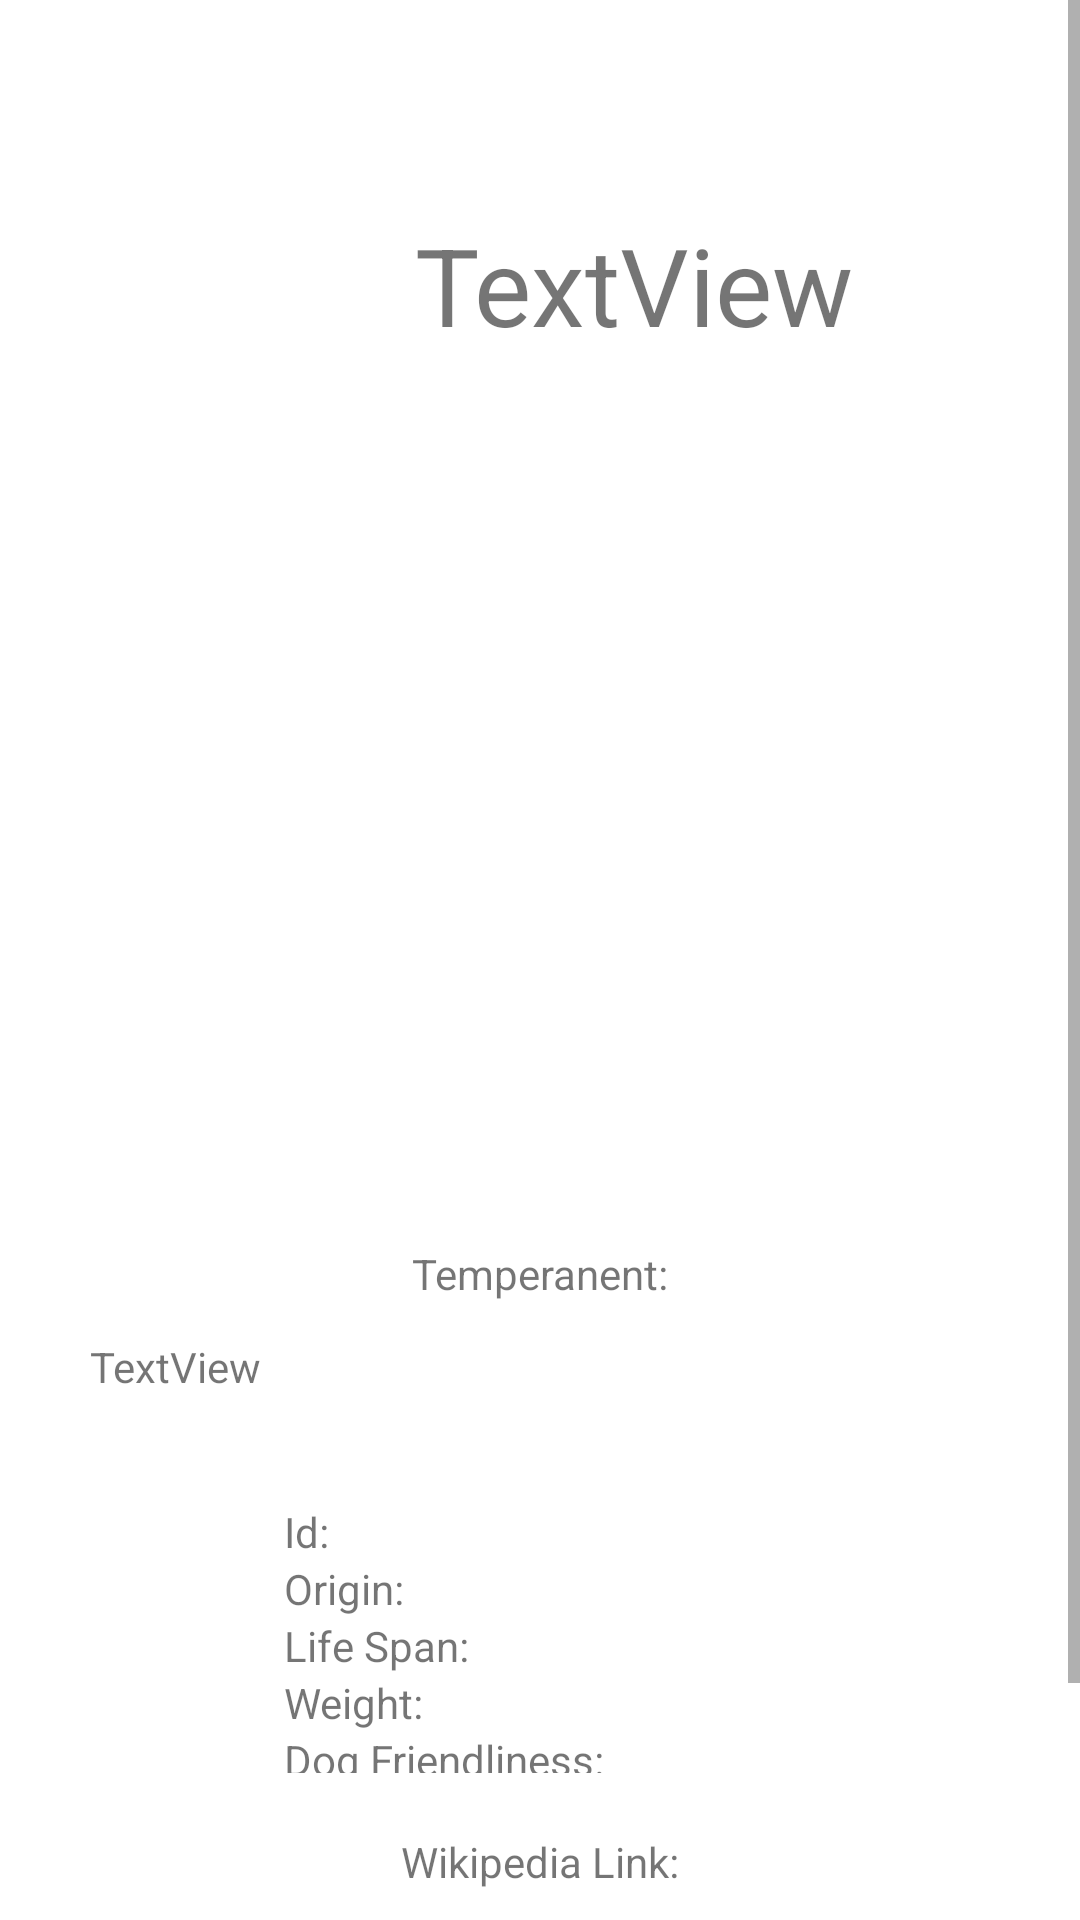

Layout XML and referenced resources for this Android screen:
<!-- AndroidManifest.xml: application theme Theme.CatApi -->
<!-- res/layout/activity_cats_detail.xml -->
<?xml version="1.0" encoding="utf-8"?>

<androidx.constraintlayout.widget.ConstraintLayout xmlns:android="http://schemas.android.com/apk/res/android"
    xmlns:app="http://schemas.android.com/apk/res-auto"
    xmlns:tools="http://schemas.android.com/tools"
    android:layout_width="match_parent"
    android:layout_height="match_parent"
    tools:context=".CatsDetailActivity">

    <ScrollView
        android:layout_width="match_parent"
        android:layout_height="match_parent">

        <LinearLayout
            android:layout_width="match_parent"
            android:layout_height="wrap_content"
            android:orientation="vertical">

            <androidx.constraintlayout.widget.ConstraintLayout
                android:layout_width="match_parent"
                android:layout_height="match_parent">

                <TextView
                    android:id="@+id/catName"
                    android:layout_width="282dp"
                    android:layout_height="150dp"
                    android:layout_marginStart="50dp"
                    android:gravity="center|clip_vertical"
                    android:paddingLeft="40sp"
                    android:paddingTop="40sp"
                    android:text="TextView"
                    android:textSize="36sp"
                    app:layout_constraintStart_toStartOf="parent"
                    app:layout_constraintTop_toTopOf="parent" />




                <ImageButton
                    android:id="@+id/starBtn"
                    android:layout_width="60dp"
                    android:layout_height="60dp"
                    android:layout_alignParentBottom="true"
                    android:layout_centerHorizontal="true"
                    android:layout_marginStart="0dp"
                    android:layout_marginTop="65dp"
                    android:background="#00ffffff"
                    android:onClick="onToggleStar"
                    android:src="@drawable/ic_baseline_favorite_border_24"
                    app:layout_constraintStart_toEndOf="@+id/catName"
                    app:layout_constraintTop_toTopOf="parent" />

                <ImageView
                    android:id="@+id/catImage"
                    android:layout_width="356dp"
                    android:layout_height="221dp"
                    android:layout_marginStart="24dp"
                    android:layout_marginTop="24dp"
                    app:layout_constraintStart_toStartOf="parent"
                    app:layout_constraintTop_toBottomOf="@+id/catName"
                    tools:srcCompat="@tools:sample/avatars" />

                <TextView
                    android:id="@+id/catDescription"
                    android:layout_width="0dp"
                    android:layout_height="wrap_content"
                    android:layout_marginTop="12dp"
                    android:paddingHorizontal="30sp"
                    android:paddingBottom="20sp"
                    android:text="TextView"
                    app:layout_constraintEnd_toEndOf="parent"
                    app:layout_constraintStart_toStartOf="parent"
                    app:layout_constraintTop_toBottomOf="@+id/temper" />

                <TextView
                    android:id="@+id/temper"
                    android:layout_width="0dp"
                    android:layout_height="wrap_content"
                    android:layout_marginTop="20dp"
                    android:gravity="center"
                    android:paddingLeft="30sp"
                    android:paddingRight="30sp"
                    android:text="Temperanent:"
                    app:layout_constraintEnd_toEndOf="parent"
                    app:layout_constraintHorizontal_bias="0.492"
                    app:layout_constraintStart_toStartOf="parent"
                    app:layout_constraintTop_toBottomOf="@+id/catImage" />





                <LinearLayout
                    android:id="@+id/linearLayout"
                    android:layout_width="171dp"
                    android:layout_height="90dp"
                    android:layout_marginTop="16dp"
                    android:orientation="vertical"
                    android:paddingTop="0sp"
                    app:layout_constraintEnd_toEndOf="parent"
                    app:layout_constraintStart_toStartOf="parent"
                    app:layout_constraintTop_toBottomOf="@+id/catDescription">



                    <TextView
                        android:id="@+id/catid"
                        android:layout_width="match_parent"
                        android:layout_height="wrap_content"
                        android:text="Id:"
                         />

                    <TextView
                        android:id="@+id/origin"
                        android:layout_width="match_parent"
                        android:layout_height="wrap_content"
                        android:text="Origin:" />

                    <TextView
                        android:id="@+id/lifeSpan"
                        android:layout_width="match_parent"
                        android:layout_height="wrap_content"
                        android:text="Life Span:" />

                    <TextView
                        android:id="@+id/weight"
                        android:layout_width="match_parent"
                        android:layout_height="wrap_content"
                        android:text="Weight:" />

                    <TextView
                        android:id="@+id/dogF"
                        android:layout_width="match_parent"
                        android:layout_height="wrap_content"
                        android:text="Dog Friendliness:" />

                </LinearLayout>

                <TextView
                    android:id="@+id/wikiLink"
                    android:layout_width="match_parent"
                    android:layout_height="wrap_content"
                    android:layout_marginTop="20sp"
                    android:gravity="center"
                    android:paddingLeft="30sp"
                    android:paddingRight="30sp"
                    android:paddingBottom="100sp"
                    android:text="Wikipedia Link:"
                    app:layout_constraintEnd_toEndOf="parent"
                    app:layout_constraintStart_toStartOf="parent"
                    app:layout_constraintTop_toBottomOf="@+id/linearLayout" />

            </androidx.constraintlayout.widget.ConstraintLayout>

        </LinearLayout>
    </ScrollView>

</androidx.constraintlayout.widget.ConstraintLayout>
<!-- resources referenced by this layout -->
<resources>
  <style name="Theme.CatApi" parent="Theme.MaterialComponents.DayNight.DarkActionBar">
          
          <item name="colorPrimary">@color/purple_500</item>
          <item name="colorPrimaryVariant">@color/purple_700</item>
          <item name="colorOnPrimary">@color/white</item>
          
          <item name="colorSecondary">@color/teal_200</item>
          <item name="colorSecondaryVariant">@color/teal_700</item>
          <item name="colorOnSecondary">@color/black</item>
          
          <item name="android:statusBarColor" tools:targetApi="l">?attr/colorPrimaryVariant</item>
          
      </style>
  <color name="purple_500">#730573</color>
  <color name="purple_700">#730573</color>
  <color name="white">#FFFFFFFF</color>
  <color name="teal_200">#0AE498</color>
  <color name="teal_700">#FF018786</color>
  <color name="black">#FF000000</color>
</resources>
